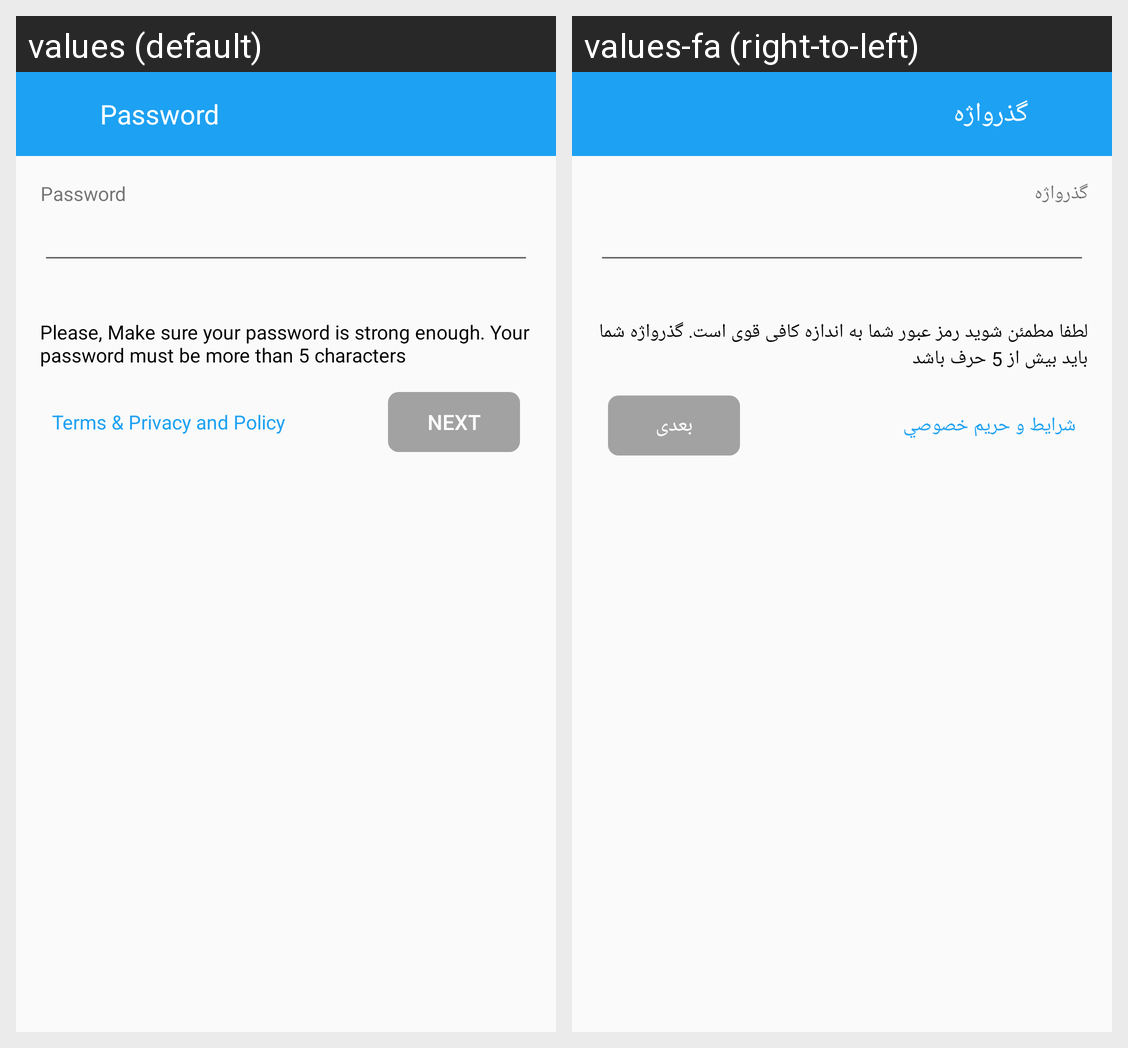

Here is an Android app screen in its default locale and in the app's own translations. Write out the translated-string differences for the strings that appear on this screen.
Android screen res/layout/welcome_password.xml rendered under 2 locales, left to right: values (default), values-fa (right-to-left). Device: Nexus 5 (rendered at 1080×1920; each locale shown at half size, 540×960, under a caption strip naming it); theme AppThemeLight.
Strings drawn on this screen, with the default value and each locale's value (text and hints the layout hard-codes, and strings that could not be matched under every locale, appear in the picture but are not listed):

GeneralPassword
  values: Password
  values-fa: گذرواژه

PasswordUIMessage
  values: Please, Make sure your password is strong enough. Your password must be more than 5 characters
  values-fa: لطفا مطمئن شوید رمز عبور شما به اندازه کافی قوی است. گذرواژه شما باید بیش از 5 حرف باشد

WelcomeUITerm2
  values: Terms & Privacy and Policy
  values-fa: شرايط و حريم خصوصي

GeneralNext
  values: Next
  values-fa: بعدی
